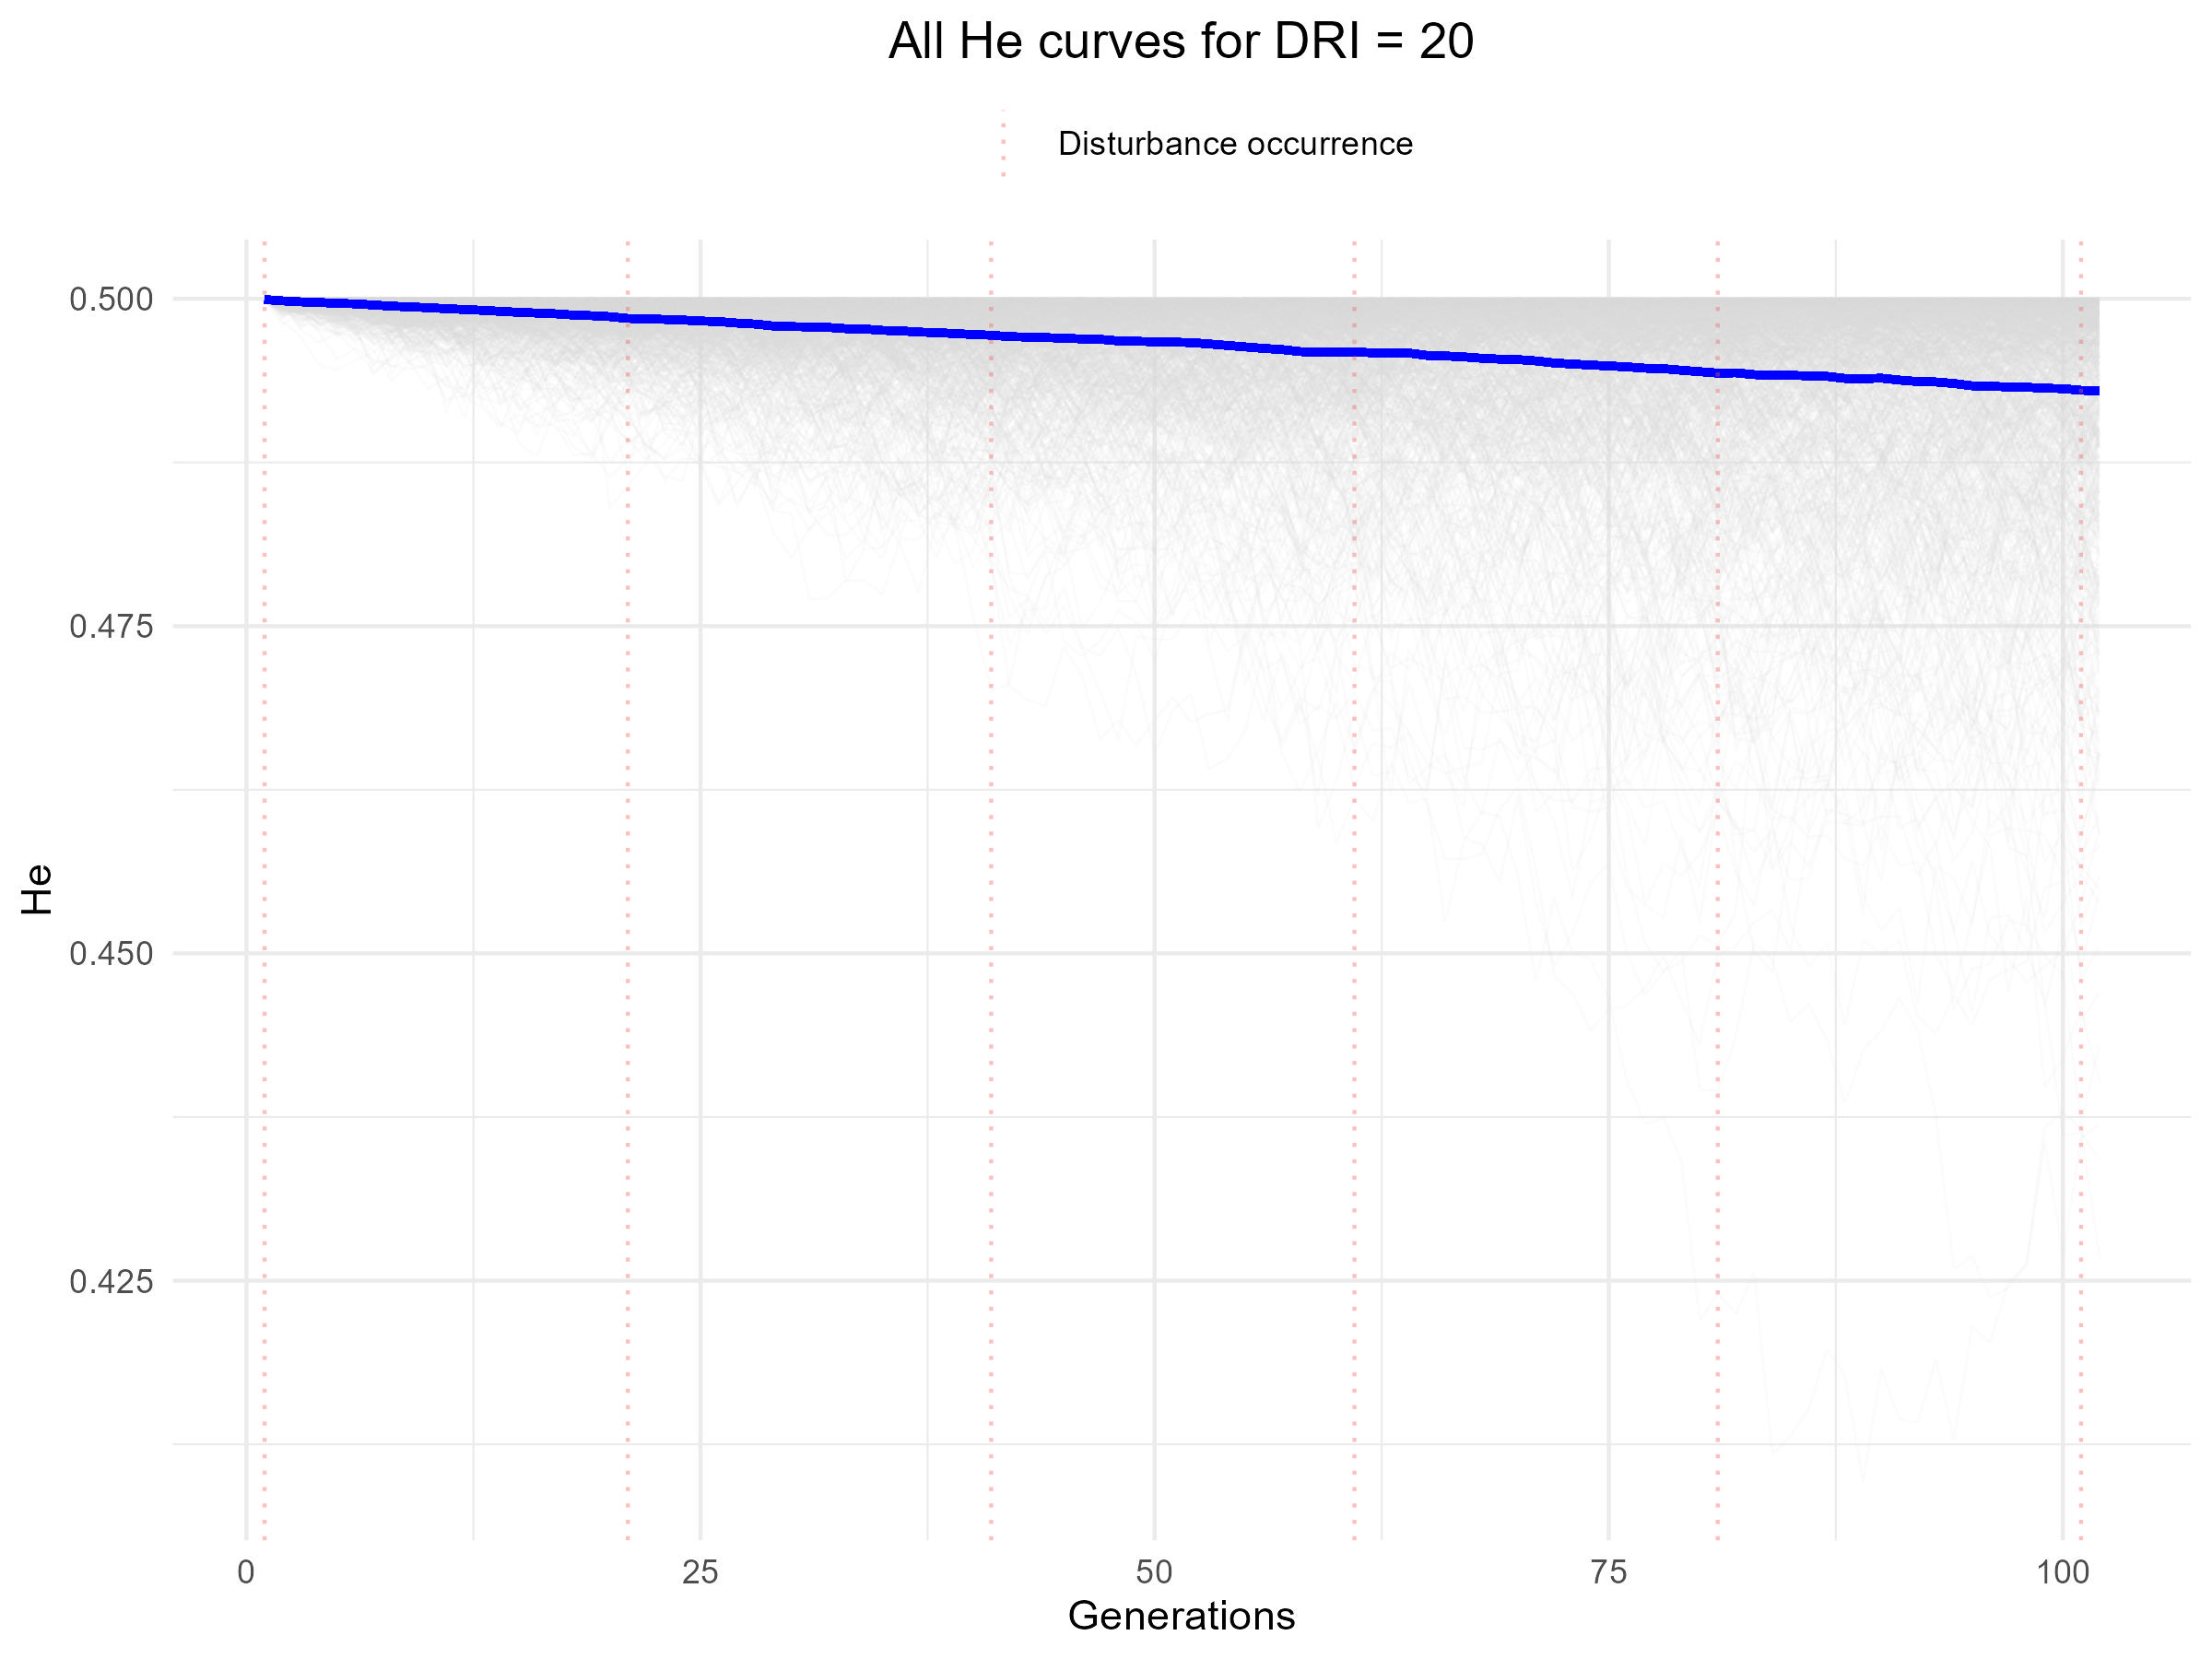

The data file committed next to this chart (first rows):
V1, V2, V3, V4, V5, V6, V7, V8, V9, V10, V11, V12, V13, V14, V15, V16, V17, V18, V19, V20, V21, V22, V23, V24
0.5, 0.4999, 0.4998, 0.4998, 0.4999, 0.5, 0.5, 0.5, 0.5, 0.5, 0.5, 0.5, 0.5, 0.5, 0.5, 0.4999, 0.5, 0.5, 0.4999, 0.4999, 0.4999, 0.4999, 0.5, 0.4999
0.5, 0.4997, 0.4999, 0.4999, 0.5, 0.4997, 0.5, 0.4999, 0.5, 0.5, 0.5, 0.4997, 0.4999, 0.4998, 0.4998, 0.4997, 0.4998, 0.4992, 0.5, 0.4999, 0.4999, 0.4998, 0.4994, 0.5
0.4999, 0.4998, 0.4998, 0.4995, 0.5, 0.4998, 0.5, 0.5, 0.4996, 0.4999, 0.4995, 0.4999, 0.4996, 0.5, 0.4997, 0.4997, 0.4998, 0.5, 0.4997, 0.5, 0.5, 0.5, 0.4998, 0.4997
0.4999, 0.4999, 0.4994, 0.5, 0.5, 0.4997, 0.5, 0.4996, 0.4992, 0.4999, 0.4998, 0.4999, 0.4998, 0.4992, 0.4997, 0.4993, 0.4998, 0.4999, 0.5, 0.5, 0.5, 0.5, 0.4994, 0.5
0.4998, 0.5, 0.498, 0.4999, 0.5, 0.4994, 0.4999, 0.5, 0.4996, 0.5, 0.4998, 0.4998, 0.4998, 0.4994, 0.4999, 0.4993, 0.4999, 0.4998, 0.4998, 0.4999, 0.4999, 0.5, 0.4997, 0.4998
0.5, 0.4999, 0.4995, 0.4999, 0.5, 0.499, 0.4997, 0.4997, 0.4995, 0.5, 0.5, 0.4999, 0.4994, 0.4992, 0.5, 0.4992, 0.5, 0.4997, 0.5, 0.4996, 0.5, 0.5, 0.4998, 0.4997
0.4992, 0.4993, 0.4979, 0.5, 0.4998, 0.4996, 0.4997, 0.4997, 0.4992, 0.5, 0.4997, 0.4994, 0.4997, 0.4981, 0.4998, 0.4986, 0.5, 0.4999, 0.4999, 0.499, 0.4998, 0.4996, 0.4992, 0.4985
0.499, 0.4993, 0.4992, 0.5, 0.5, 0.5, 0.5, 0.4997, 0.4996, 0.4999, 0.5, 0.4991, 0.4999, 0.4983, 0.4998, 0.4985, 0.4999, 0.4997, 0.4998, 0.4997, 0.4998, 0.4993, 0.4994, 0.498
0.4984, 0.499, 0.4985, 0.5, 0.5, 0.5, 0.4992, 0.4997, 0.5, 0.4998, 0.4992, 0.4991, 0.4999, 0.4996, 0.4989, 0.4998, 0.4996, 0.4999, 0.5, 0.4997, 0.5, 0.4995, 0.4962, 0.4988
0.4988, 0.4985, 0.4987, 0.4999, 0.4997, 0.5, 0.4988, 0.5, 0.4998, 0.4999, 0.4996, 0.4997, 0.4997, 0.4986, 0.4996, 0.4999, 0.4989, 0.4996, 0.4999, 0.499, 0.5, 0.499, 0.4983, 0.4982
0.4993, 0.4986, 0.499, 0.5, 0.5, 0.5, 0.4999, 0.4997, 0.4998, 0.4998, 0.498, 0.4999, 0.4998, 0.4982, 0.4999, 0.4999, 0.4966, 0.4983, 0.5, 0.4979, 0.5, 0.4989, 0.4983, 0.499
0.4991, 0.4997, 0.4996, 0.5, 0.5, 0.4997, 0.4995, 0.4992, 0.4994, 0.4997, 0.5, 0.5, 0.5, 0.4984, 0.4998, 0.4999, 0.4975, 0.4982, 0.4999, 0.497, 0.5, 0.4978, 0.4989, 0.4971
0.4988, 0.4986, 0.4995, 0.5, 0.5, 0.5, 0.5, 0.5, 0.4996, 0.4998, 0.4997, 0.4999, 0.4998, 0.4986, 0.4996, 0.4998, 0.497, 0.4974, 0.5, 0.4966, 0.5, 0.4989, 0.4995, 0.4969
0.4984, 0.499, 0.4989, 0.4997, 0.4998, 0.4998, 0.5, 0.4999, 0.4991, 0.4994, 0.4997, 0.5, 0.4998, 0.4967, 0.499, 0.4997, 0.4981, 0.497, 0.4991, 0.4973, 0.4998, 0.4988, 0.4982, 0.497
0.4985, 0.4982, 0.4998, 0.4997, 0.4997, 0.4989, 0.4999, 0.4994, 0.4981, 0.4999, 0.4997, 0.4999, 0.4998, 0.4967, 0.4999, 0.4995, 0.4986, 0.4995, 0.4991, 0.4982, 0.4999, 0.4967, 0.4979, 0.4975
0.499, 0.4989, 0.4993, 0.5, 0.5, 0.4997, 0.4996, 0.4997, 0.4986, 0.4995, 0.4998, 0.4999, 0.5, 0.4958, 0.4994, 0.5, 0.4988, 0.4975, 0.4979, 0.4965, 0.4999, 0.4973, 0.4985, 0.4994
0.4982, 0.4948, 0.4991, 0.5, 0.5, 0.4987, 0.5, 0.4995, 0.4988, 0.4995, 0.4995, 0.4991, 0.4998, 0.495, 0.5, 0.5, 0.4996, 0.4979, 0.4998, 0.4944, 0.4999, 0.4957, 0.4979, 0.5
0.499, 0.4961, 0.4983, 0.5, 0.5, 0.4988, 0.4998, 0.4996, 0.4985, 0.4993, 0.4993, 0.4998, 0.4996, 0.4945, 0.4999, 0.4996, 0.4996, 0.4975, 0.499, 0.4958, 0.4997, 0.4957, 0.4986, 0.4999
0.4997, 0.4971, 0.497, 0.4997, 0.5, 0.4982, 0.4996, 0.5, 0.4982, 0.4997, 0.5, 0.4998, 0.4989, 0.498, 0.4998, 0.5, 0.4997, 0.4979, 0.4987, 0.4965, 0.4995, 0.498, 0.4976, 0.4998
0.499, 0.4977, 0.4976, 0.4997, 0.4998, 0.4979, 0.4995, 0.5, 0.4983, 0.4988, 0.4999, 0.5, 0.4991, 0.4966, 0.5, 0.4995, 0.4988, 0.4981, 0.4982, 0.4955, 0.4993, 0.496, 0.4986, 0.5
0.4994, 0.4972, 0.4983, 0.4999, 0.4999, 0.4971, 0.4992, 0.4999, 0.4973, 0.4982, 0.4995, 0.5, 0.4997, 0.4971, 0.4996, 0.4996, 0.4987, 0.4968, 0.4994, 0.4949, 0.4978, 0.4943, 0.4989, 0.4993
0.5, 0.4966, 0.4988, 0.5, 0.4995, 0.4976, 0.4989, 0.4996, 0.4993, 0.4982, 0.5, 0.4999, 0.499, 0.4996, 0.4996, 0.4996, 0.4974, 0.4968, 0.4989, 0.4882, 0.4995, 0.4953, 0.4993, 0.4997
0.5, 0.4979, 0.4998, 0.5, 0.5, 0.4965, 0.498, 0.5, 0.4996, 0.4991, 0.4999, 0.5, 0.4986, 0.4992, 0.4995, 0.4987, 0.4988, 0.4981, 0.4991, 0.4865, 0.4997, 0.4958, 0.4998, 0.5
0.4999, 0.4978, 0.4996, 0.5, 0.4998, 0.4946, 0.4988, 0.4999, 0.4994, 0.4972, 0.5, 0.4998, 0.4983, 0.4998, 0.4998, 0.4986, 0.499, 0.4977, 0.4993, 0.4861, 0.5, 0.4954, 0.4997, 0.4999
0.4995, 0.4984, 0.4995, 0.5, 0.4995, 0.4931, 0.5, 0.4999, 0.4995, 0.4985, 0.4998, 0.4999, 0.4988, 0.4993, 0.4995, 0.4982, 0.4994, 0.4989, 0.4995, 0.4911, 0.5, 0.4951, 0.4979, 0.5
0.4997, 0.4987, 0.4999, 0.4999, 0.5, 0.4923, 0.4998, 0.5, 0.4994, 0.4993, 0.4998, 0.4998, 0.4958, 0.4992, 0.4999, 0.498, 0.4986, 0.4983, 0.4999, 0.4914, 0.5, 0.4961, 0.4987, 0.4993
0.4981, 0.499, 0.4998, 0.4995, 0.4997, 0.4947, 0.4999, 0.4999, 0.5, 0.4993, 0.4993, 0.4999, 0.4985, 0.499, 0.4999, 0.497, 0.498, 0.4981, 0.4996, 0.4919, 0.4999, 0.4986, 0.4993, 0.4998
0.4997, 0.4991, 0.4997, 0.5, 0.5, 0.4911, 0.4999, 0.4999, 0.5, 0.498, 0.4986, 0.4998, 0.4978, 0.4987, 0.4999, 0.4971, 0.4988, 0.4992, 0.4992, 0.4929, 0.4998, 0.4989, 0.498, 0.4996
0.5, 0.4997, 0.5, 0.5, 0.5, 0.4893, 0.5, 0.4998, 0.4999, 0.498, 0.499, 0.5, 0.4974, 0.4997, 0.4999, 0.4977, 0.4988, 0.4991, 0.4981, 0.4907, 0.5, 0.499, 0.499, 0.5
0.4999, 0.499, 0.4999, 0.4993, 0.4995, 0.4919, 0.4999, 0.5, 0.4991, 0.4974, 0.4981, 0.4997, 0.4967, 0.4998, 0.5, 0.4965, 0.4989, 0.4995, 0.4962, 0.4946, 0.4999, 0.4981, 0.4979, 0.5
0.4996, 0.497, 0.5, 0.4984, 0.4988, 0.4895, 0.4993, 0.4999, 0.4998, 0.4996, 0.4994, 0.4999, 0.4993, 0.4994, 0.4996, 0.4958, 0.4974, 0.499, 0.4957, 0.4916, 0.4998, 0.4986, 0.4992, 0.4998
0.4991, 0.4956, 0.5, 0.4991, 0.4984, 0.4873, 0.4997, 0.4995, 0.4997, 0.4979, 0.4996, 0.4998, 0.4993, 0.4994, 0.4993, 0.4969, 0.4965, 0.4991, 0.4972, 0.4885, 0.4997, 0.4991, 0.4993, 0.5
0.4997, 0.4949, 0.4999, 0.4998, 0.4982, 0.4864, 0.4999, 0.4995, 0.5, 0.4968, 0.4998, 0.4998, 0.4982, 0.499, 0.4994, 0.4975, 0.4993, 0.4996, 0.4966, 0.4889, 0.4992, 0.4982, 0.4988, 0.5
0.4996, 0.4948, 0.4999, 0.5, 0.4985, 0.4871, 0.5, 0.4994, 0.4998, 0.4976, 0.5, 0.4999, 0.4993, 0.498, 0.4998, 0.4985, 0.4978, 0.4999, 0.4972, 0.4832, 0.4999, 0.498, 0.4988, 0.4994
0.4991, 0.4969, 0.4999, 0.4996, 0.4975, 0.4897, 0.4992, 0.4997, 0.4996, 0.4963, 0.5, 0.5, 0.499, 0.4983, 0.4997, 0.4988, 0.4979, 0.4997, 0.4962, 0.4883, 0.4998, 0.4981, 0.498, 0.4998
0.4995, 0.4981, 0.4999, 0.5, 0.4975, 0.4852, 0.4997, 0.4999, 0.4999, 0.4958, 0.5, 0.4999, 0.4991, 0.4978, 0.4998, 0.4986, 0.4967, 0.4997, 0.4972, 0.4854, 0.5, 0.4987, 0.4984, 0.4991
0.5, 0.4967, 0.5, 0.5, 0.4969, 0.4906, 0.4995, 0.4995, 0.4988, 0.4943, 0.4999, 0.4999, 0.4992, 0.4974, 0.5, 0.4991, 0.4975, 0.4999, 0.4961, 0.4861, 0.5, 0.498, 0.4981, 0.499
0.4998, 0.4975, 0.5, 0.4999, 0.4947, 0.4905, 0.4994, 0.4991, 0.499, 0.4958, 0.4997, 0.5, 0.4989, 0.4976, 0.5, 0.4997, 0.4986, 0.5, 0.4972, 0.487, 0.4999, 0.4981, 0.4996, 0.4995
0.5, 0.4982, 0.4995, 0.5, 0.4952, 0.4901, 0.5, 0.498, 0.498, 0.4959, 0.5, 0.4998, 0.4982, 0.4978, 0.4998, 0.499, 0.4985, 0.5, 0.4966, 0.4888, 0.4999, 0.4968, 0.4988, 0.4997
0.4997, 0.4996, 0.5, 0.4999, 0.4959, 0.4915, 0.4995, 0.4989, 0.4993, 0.4969, 0.5, 0.5, 0.4986, 0.4962, 0.5, 0.5, 0.4981, 0.4999, 0.4969, 0.4864, 0.5, 0.4974, 0.4959, 0.499
0.4996, 0.4985, 0.4997, 0.4999, 0.4978, 0.492, 0.4986, 0.4994, 0.4987, 0.4979, 0.5, 0.4999, 0.499, 0.498, 0.4999, 0.5, 0.4977, 0.4999, 0.4962, 0.4872, 0.4999, 0.4957, 0.4964, 0.4997
0.499, 0.4971, 0.4996, 0.4999, 0.4946, 0.489, 0.4996, 0.4988, 0.4987, 0.4996, 0.4999, 0.4987, 0.4983, 0.4985, 0.4999, 0.5, 0.498, 0.4997, 0.4961, 0.4861, 0.4999, 0.4948, 0.4964, 0.4993
0.4997, 0.4967, 0.4999, 0.5, 0.498, 0.4874, 0.4986, 0.4958, 0.4986, 0.4983, 0.5, 0.4982, 0.4988, 0.4989, 0.5, 0.5, 0.4983, 0.4998, 0.4982, 0.4858, 0.5, 0.4958, 0.4954, 0.4991
0.4987, 0.4974, 0.4998, 0.5, 0.4974, 0.4878, 0.4986, 0.4975, 0.4975, 0.4982, 0.5, 0.4967, 0.4979, 0.4986, 0.5, 0.5, 0.4971, 0.4999, 0.4968, 0.4871, 0.5, 0.4957, 0.4928, 0.4992
0.4988, 0.4971, 0.4989, 0.5, 0.4975, 0.4855, 0.4961, 0.498, 0.498, 0.4995, 0.5, 0.4952, 0.4985, 0.4985, 0.4996, 0.4999, 0.4945, 0.4998, 0.4971, 0.4832, 0.4998, 0.4968, 0.494, 0.499
0.4973, 0.4963, 0.4998, 0.5, 0.4986, 0.4888, 0.4974, 0.4966, 0.4985, 0.4995, 0.5, 0.497, 0.4991, 0.4987, 0.5, 0.4996, 0.493, 0.4998, 0.4954, 0.4853, 0.4999, 0.4933, 0.4969, 0.4992
0.4971, 0.4962, 0.4998, 0.4999, 0.498, 0.4842, 0.4973, 0.4967, 0.4978, 0.4992, 0.4999, 0.4966, 0.4993, 0.4996, 0.4997, 0.4998, 0.4935, 0.4994, 0.4958, 0.4838, 0.4999, 0.4945, 0.498, 0.4995
0.4989, 0.4959, 0.4997, 0.4992, 0.4977, 0.4863, 0.4977, 0.4972, 0.4973, 0.4999, 0.4999, 0.4981, 0.499, 0.4985, 0.4999, 0.4999, 0.494, 0.4996, 0.4933, 0.4845, 0.4997, 0.4951, 0.4965, 0.4982
0.4968, 0.4936, 0.4999, 0.4999, 0.4972, 0.4881, 0.4961, 0.4988, 0.4987, 0.5, 0.4998, 0.4972, 0.4986, 0.4989, 0.4998, 0.5, 0.4935, 0.4996, 0.4926, 0.4818, 0.4998, 0.4924, 0.495, 0.4973
0.4981, 0.4911, 0.5, 0.5, 0.496, 0.4919, 0.4982, 0.4995, 0.4979, 0.5, 0.4995, 0.4962, 0.4993, 0.4995, 0.4999, 0.4997, 0.4911, 0.4995, 0.494, 0.4806, 0.4998, 0.4937, 0.492, 0.4984
0.4964, 0.491, 0.4997, 0.4995, 0.4971, 0.4923, 0.4965, 0.499, 0.4986, 0.5, 0.4995, 0.4968, 0.4996, 0.4988, 0.5, 0.5, 0.493, 0.4994, 0.4929, 0.4883, 0.4997, 0.4964, 0.4941, 0.4962
0.4968, 0.49, 0.5, 0.4995, 0.4979, 0.4937, 0.4969, 0.4991, 0.4983, 0.5, 0.499, 0.4968, 0.4986, 0.499, 0.4999, 0.4995, 0.4908, 0.4995, 0.4925, 0.4883, 0.4991, 0.4949, 0.49, 0.4971
0.4969, 0.4888, 0.4997, 0.4998, 0.4955, 0.4921, 0.4953, 0.4986, 0.4989, 0.4999, 0.4998, 0.4949, 0.4967, 0.4982, 0.5, 0.4992, 0.4927, 0.4995, 0.494, 0.4857, 0.4983, 0.4934, 0.4944, 0.497
0.4981, 0.492, 0.4999, 0.4994, 0.4935, 0.4918, 0.4955, 0.4993, 0.4994, 0.4988, 0.4999, 0.4985, 0.4992, 0.4976, 0.5, 0.4996, 0.4887, 0.4971, 0.4902, 0.4781, 0.4983, 0.4947, 0.4969, 0.4988
0.4982, 0.4929, 0.5, 0.4996, 0.4932, 0.4906, 0.4955, 0.4999, 0.4999, 0.4993, 0.5, 0.4979, 0.4992, 0.4993, 0.5, 0.4999, 0.4913, 0.4955, 0.4923, 0.4706, 0.498, 0.4906, 0.4978, 0.4985
0.4979, 0.4888, 0.5, 0.4987, 0.4934, 0.4854, 0.4972, 0.4994, 0.4983, 0.4985, 0.5, 0.4957, 0.4995, 0.499, 0.4995, 0.4998, 0.4841, 0.497, 0.4944, 0.4748, 0.4966, 0.4895, 0.4958, 0.4972
0.4983, 0.4899, 0.5, 0.4987, 0.4964, 0.4833, 0.4981, 0.4996, 0.4969, 0.4985, 0.5, 0.4961, 0.4986, 0.4987, 0.4999, 0.4999, 0.486, 0.4975, 0.4955, 0.4738, 0.4955, 0.4888, 0.4975, 0.4965
0.4974, 0.4916, 0.4999, 0.4988, 0.4951, 0.4878, 0.498, 0.5, 0.4983, 0.499, 0.5, 0.4944, 0.4982, 0.4984, 0.4998, 0.5, 0.4865, 0.4971, 0.4946, 0.4781, 0.497, 0.4869, 0.4988, 0.4969
0.4986, 0.4925, 0.5, 0.4989, 0.4966, 0.4915, 0.498, 0.5, 0.4983, 0.4986, 0.4985, 0.4966, 0.4989, 0.4997, 0.4994, 0.4999, 0.4888, 0.4975, 0.4955, 0.4766, 0.4954, 0.4891, 0.496, 0.4955
0.4983, 0.4942, 0.5, 0.4973, 0.498, 0.49, 0.4993, 0.5, 0.4987, 0.4988, 0.4976, 0.4978, 0.4995, 0.4997, 0.4995, 0.5, 0.4879, 0.4989, 0.4931, 0.4781, 0.4953, 0.492, 0.4923, 0.4966
... 42 more rows
